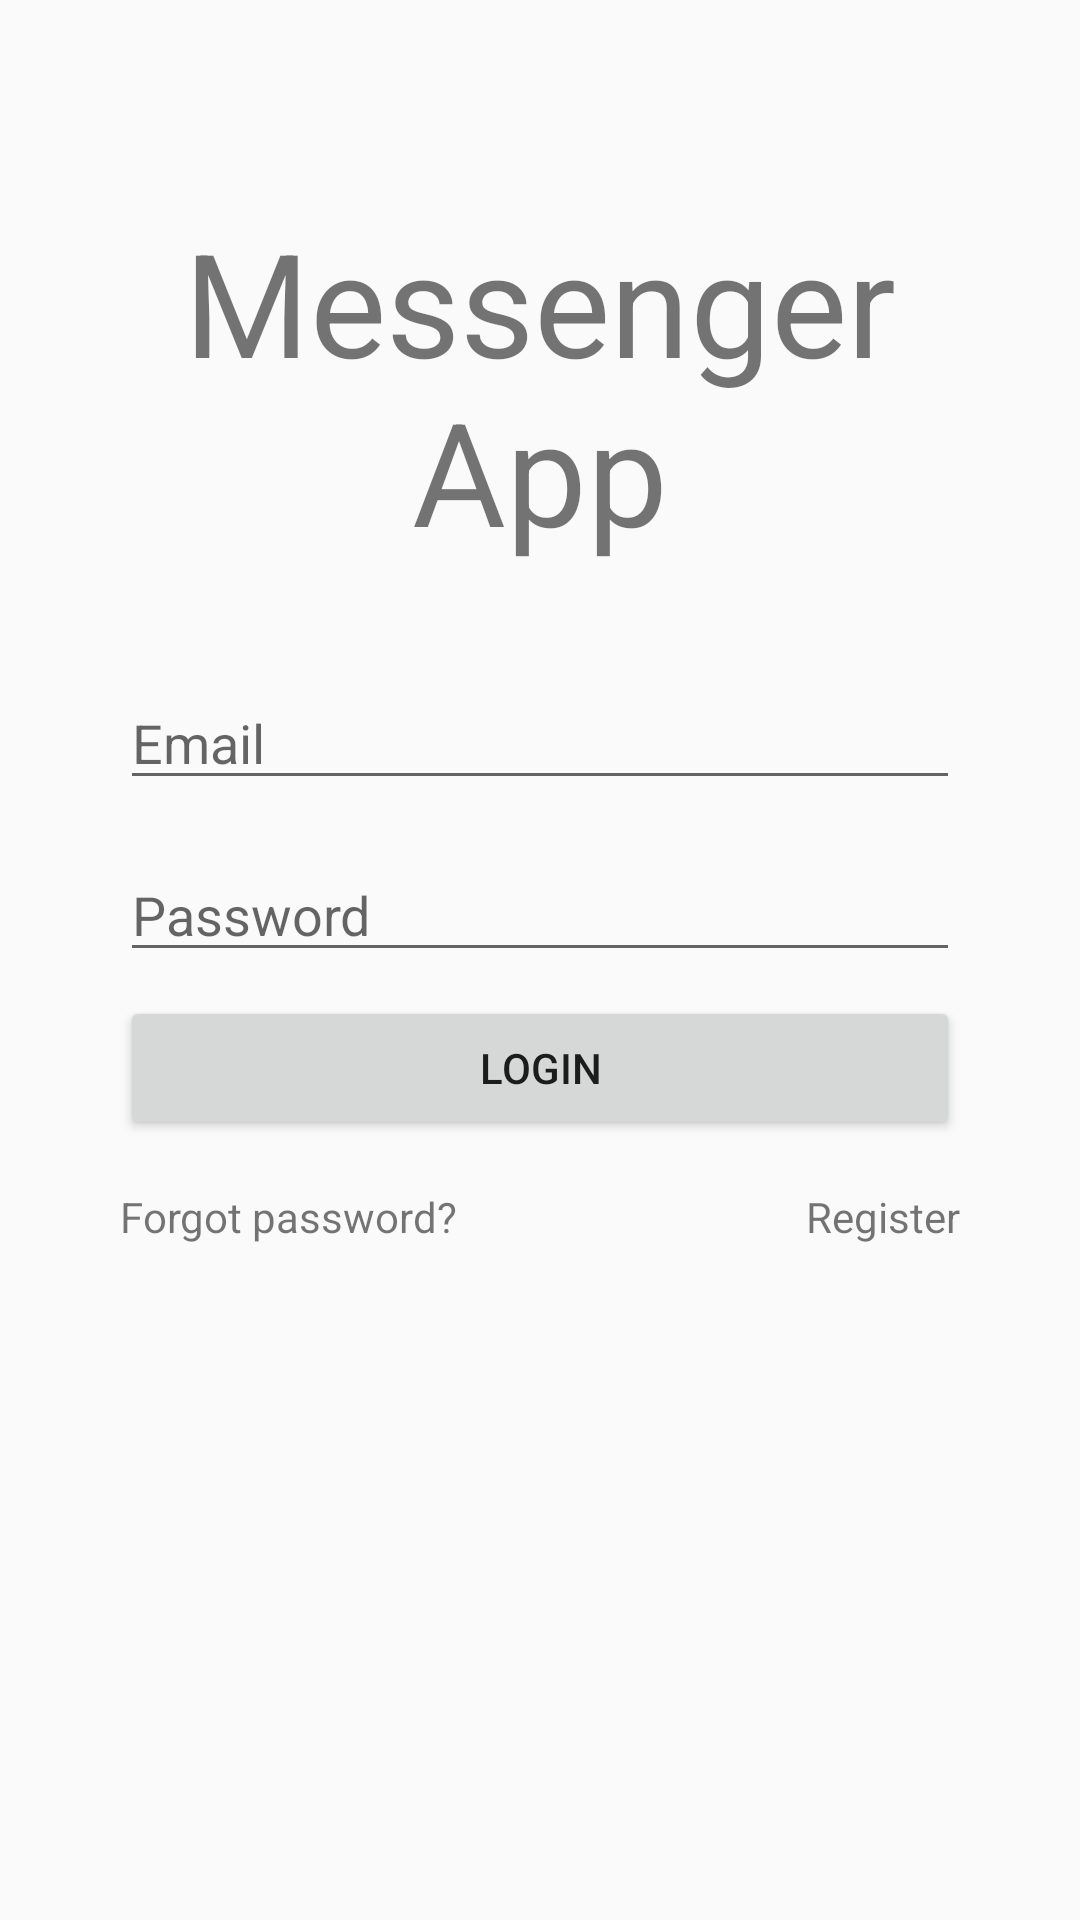

This screen was rendered from an Android layout file. Write that file and the resources it references.
<!-- AndroidManifest.xml: application theme Theme.Messenger -->
<!-- res/layout/activity_login.xml -->
<?xml version="1.0" encoding="utf-8"?>
<androidx.constraintlayout.widget.ConstraintLayout xmlns:android="http://schemas.android.com/apk/res/android"
    xmlns:app="http://schemas.android.com/apk/res-auto"
    xmlns:tools="http://schemas.android.com/tools"
    android:id="@+id/main"
    android:layout_width="match_parent"
    android:layout_height="match_parent"
    android:padding="32dp"
    tools:context=".LoginActivity">

    <TextView
        android:id="@+id/textViewAppName"
        android:layout_width="0dp"
        android:layout_height="wrap_content"
        android:text="@string/tw_app_name"
        android:textAlignment="center"
        android:textSize="48sp"
        app:layout_constraintBottom_toTopOf="@id/editTextEmail"
        app:layout_constraintEnd_toEndOf="parent"
        app:layout_constraintStart_toStartOf="parent"
        app:layout_constraintTop_toTopOf="parent" />

    <EditText
        android:id="@+id/editTextEmail"
        android:layout_width="0dp"
        android:layout_height="wrap_content"
        android:layout_margin="8dp"
        android:hint="@string/et_hint_email"
        android:inputType="textEmailAddress"
        app:layout_constraintBottom_toTopOf="@+id/editTextPassword"
        app:layout_constraintEnd_toEndOf="parent"
        app:layout_constraintStart_toStartOf="parent"
        app:layout_constraintTop_toTopOf="parent"
        app:layout_constraintVertical_chainStyle="packed" />

    <EditText
        android:id="@+id/editTextPassword"
        android:layout_width="0dp"
        android:layout_height="wrap_content"
        android:layout_margin="8dp"
        android:hint="@string/et_hint_password"
        android:inputType="textPassword"
        app:layout_constraintBottom_toTopOf="@+id/buttonLogin"
        app:layout_constraintEnd_toEndOf="parent"
        app:layout_constraintStart_toStartOf="parent"
        app:layout_constraintTop_toBottomOf="@+id/editTextEmail" />

    <Button
        android:id="@+id/buttonLogin"
        android:layout_width="match_parent"
        android:layout_height="wrap_content"
        android:layout_marginStart="8dp"
        android:layout_marginEnd="8dp"
        android:text="@string/btn_login"
        app:layout_constraintBottom_toTopOf="@+id/textViewForgotPassword"
        app:layout_constraintEnd_toEndOf="parent"
        app:layout_constraintStart_toStartOf="parent"
        app:layout_constraintTop_toBottomOf="@+id/editTextPassword" />

    <TextView
        android:id="@+id/textViewForgotPassword"
        android:layout_width="wrap_content"
        android:layout_height="wrap_content"
        android:layout_margin="8dp"
        android:paddingTop="8dp"
        android:text="@string/tw_forgot_password"
        app:layout_constraintBottom_toBottomOf="parent"
        app:layout_constraintStart_toStartOf="parent"
        app:layout_constraintTop_toBottomOf="@+id/buttonLogin" />

    <TextView
        android:id="@+id/textViewRegister"
        android:layout_width="wrap_content"
        android:layout_height="wrap_content"
        android:layout_margin="8dp"
        android:paddingTop="8dp"
        android:text="@string/tw_register"
        app:layout_constraintEnd_toEndOf="parent"
        app:layout_constraintTop_toBottomOf="@id/buttonLogin" />

</androidx.constraintlayout.widget.ConstraintLayout>
<!-- resources referenced by this layout -->
<resources>
  <string name="btn_login">Login</string>
  <string name="et_hint_email">Email</string>
  <string name="et_hint_password">Password</string>
  <string name="tw_app_name">Messenger App</string>
  <string name="tw_forgot_password">Forgot password?</string>
  <string name="tw_register">Register</string>
  <style name="Theme.Messenger" parent="Base.Theme.Messenger" />
  <style name="Base.Theme.Messenger" parent="Theme.AppCompat.DayNight.DarkActionBar">
          
          
      </style>
</resources>
